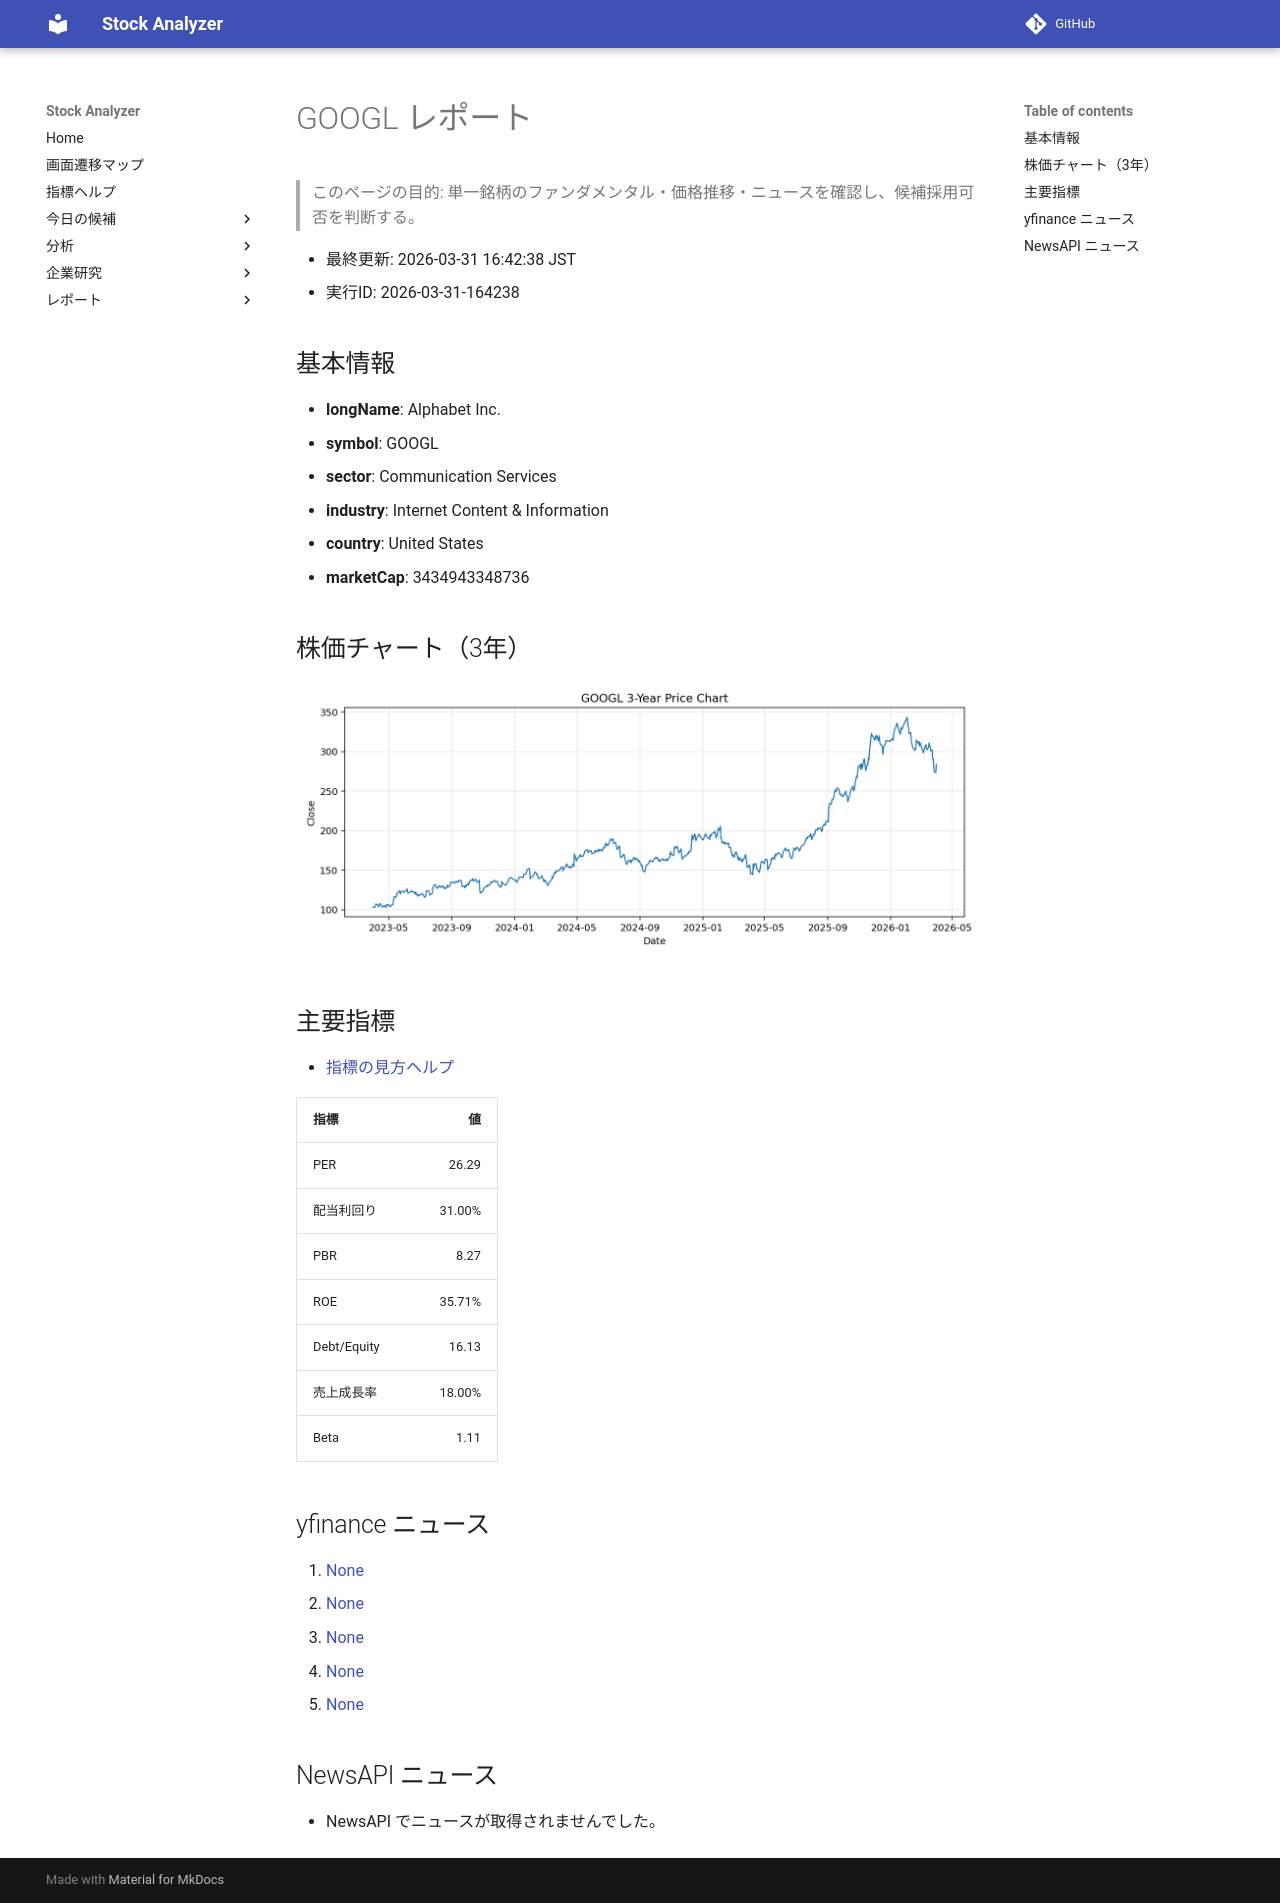

repository: Yumi-note/Making-APP · page: reports/2026-03-31/164238/GOOGL/index.html · generator: mkdocs

# GOOGL レポート

> このページの目的: 単一銘柄のファンダメンタル・価格推移・ニュースを確認し、候補採用可否を判断する。

- 最終更新: 2026-03-31 16:42:38 JST
- 実行ID: 2026-03-31-164238

## 基本情報

- **longName**: Alphabet Inc.
- **symbol**: GOOGL
- **sector**: Communication Services
- **industry**: Internet Content & Information
- **country**: United States
- **marketCap**: 3434943348736

## 株価チャート（3年）

![GOOGL 3-year price chart](GOOGL_3y.png)

## 主要指標

- [指標の見方ヘルプ](../../../../indicators.md)

| 指標 | 値 |
|---|---:|
| PER | 26.29 |
| 配当利回り | 31.00% |
| PBR | 8.27 |
| ROE | 35.71% |
| Debt/Equity | 16.13 |
| 売上成長率 | 18.00% |
| Beta | 1.11 |

## yfinance ニュース

1. [None](None)
2. [None](None)
3. [None](None)
4. [None](None)
5. [None](None)

## NewsAPI ニュース

- NewsAPI でニュースが取得されませんでした。
